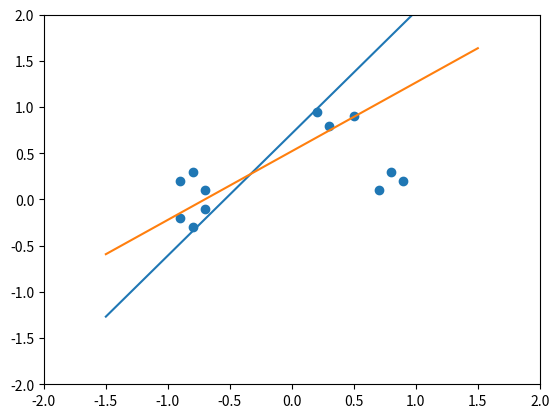

This figure's Python source:
import numpy as np
import matplotlib.pyplot as plt

x = np.array([
    [0.5, 0.9, 1],
    [0.3, 0.8, 1],
    [0.2, 0.95, 1],
    [0.7, 0.1, 1],
    [0.9, 0.2, 1],
    [0.8, 0.3, 1],
    [-0.7, 0.1, 1],
    [-0.9, 0.2, 1],
    [-0.8, 0.3, 1],
    [-0.7, -0.1, 1],
    [-0.9, -0.2, 1],
    [-0.8, -0.3, 1]
])

t = np.array([
    [0,0],
    [0,0],
    [0,0],
    [0,1],
    [0,1],
    [0,1],
    [1,0],
    [1,0],
    [1,0],
    [1,1],
    [1,1],
    [1,1]
])


_, C = x.shape
w = np.ones((2, C))
eta = 0.01


def step(inputs):
    if inputs >= 0:
        return 1
    return 0

f = False
s = 0
max_itr = 1000

while f is False and s < max_itr:
    f = True
    for k in range(len(x)):
        v = np.dot(x[k, :], w.T)
        y1 = step(v[0])
        y2 = step(v[1])
        y=[y1,y2]
        e = t[k] - y

        if t[k,0] != y[0] or t[k,1] != y[1]:
            w = w + (np.dot(np.array([x[k, :]]).T, np.array([e])) * eta).T
            f = False
    s = s + 1

print(s)
print(w)

x1 = x[...,0]
x2 = x[...,1]

plt.xlim(-2,2)
plt.ylim(-2,2)
plt.scatter(x=x1, y=x2)

for i in range(len(w)):
    #ax, by, c = 0
    a=w[i,0]
    b=w[i,1]
    c=w[i,2]
    y1 = (-c-(a*-1.5))/b
    y2 = (-c-(a*1.5))/b
    plt.plot([-1.5,1.5], [y1,y2])

plt.show()

'''
import numpy as np
import matplotlib.pyplot as plt

x = np.array([
    [1, 0.5, 0.9],
    [1, 0.3, 0.8],
    [1, 0.2, 0.95],
    [1, 0.7, 0.1],
    [1, 0.9, 0.2],
    [1, 0.8, 0.3],
])

t = np.array([
    [0],
    [0],
    [0],
    [1],
    [1],
    [1],
])


_, C = x.shape
w = np.ones((1, C))
eta = 0.01


def step(inputs):
    if inputs >= 0:
        return 1
    return 0

f = False
s = 0
max_itr = 1000

while f is False and s < max_itr:
    f = True
    for k in range(len(x)):
        v = np.dot(w, x[k, :])
        y = step(v)
        e = t[k] - y
        if t[k] != y:
            w = w + (x[k, :] * e * eta)
            f = False
    s = s + 1

print(x[0, :])


x1 = x[...,1]
x2 = x[...,2]


plt.scatter(x=x1, y=x2)

plt.xlim(-2,2)
plt.ylim(-2,2)

for i in range(len(w)):
    a=w[i,0]
    b=w[i,1]
    c=w[i,2]
    y1 = (-c-(a*-1.5))/b
    y2 = (-c-(a*1.5))/b
    plt.plot([-1.5,1.5], [y1,y2])

plt.show()
'''